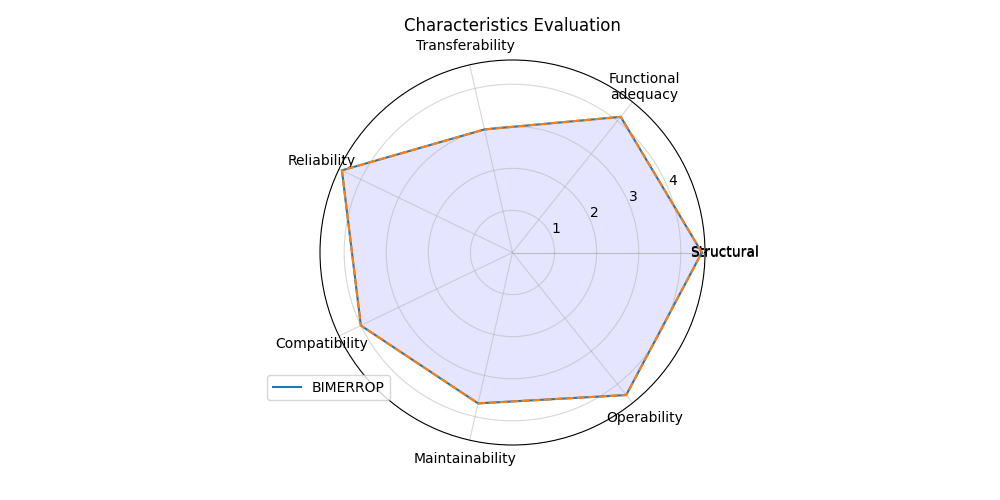

Values plotted in this chart, from the file beside it:
; Score
Structural; 4.5
Functional?adequacy; 4.124
Transferability; 3.0
Reliability; 4.5
Compatibility; 4.0
Maintainability; 3.678
Operability; 4.333
